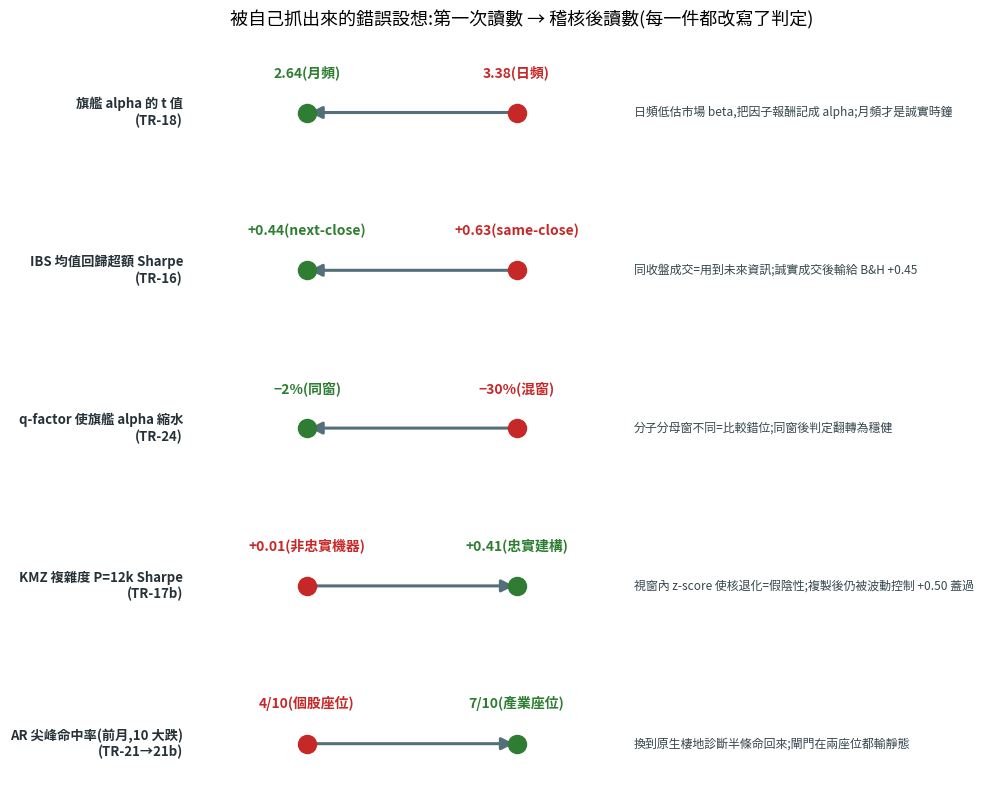

Write Python code to recreate this figure. (Note: this script raises an exception after producing the figure.)
"""Generate README figures: corrected-assumptions slope chart + TR verdict map.

All numbers are transcribed from committed TR docs (docs/tests/TR-*.md) and the
registry (docs/18) -- no data pipeline is run here. Rerun after major registry updates.

Run: uv run python scripts/readme_figs.py
"""

from __future__ import annotations

import matplotlib

matplotlib.use("Agg")
import matplotlib.pyplot as plt
from matplotlib.patches import FancyArrowPatch, Rectangle

plt.rcParams["font.family"] = ["Microsoft JhengHei", "sans-serif"]
plt.rcParams["axes.unicode_minus"] = False

# ---------------------------------------------------------------- corrections
# (label, wrong reading, honest reading, wrong value text, honest value text, source)
CASES = [
    ("旗艦 alpha 的 t 值\n(TR-18)", 3.38, 2.64, "3.38(日頻)", "2.64(月頻)",
     "日頻低估市場 beta,把因子報酬記成 alpha;月頻才是誠實時鐘"),
    ("IBS 均值回歸超額 Sharpe\n(TR-16)", 0.63, 0.44, "+0.63(same-close)", "+0.44(next-close)",
     "同收盤成交=用到未來資訊;誠實成交後輸給 B&H +0.45"),
    ("q-factor 使旗艦 alpha 縮水\n(TR-24)", 30, 2, "−30%(混窗)", "−2%(同窗)",
     "分子分母窗不同=比較錯位;同窗後判定翻轉為穩健"),
    ("KMZ 複雜度 P=12k Sharpe\n(TR-17b)", 0.01, 0.41, "+0.01(非忠實機器)", "+0.41(忠實建構)",
     "視窗內 z-score 使核退化=假陰性;複製後仍被波動控制 +0.50 蓋過"),
    ("AR 尖峰命中率(前月,10 大跌)\n(TR-21→21b)", 4, 7, "4/10(個股座位)", "7/10(產業座位)",
     "換到原生棲地診斷半條命回來;閘門在兩座位都輸靜態"),
]

fig, axes = plt.subplots(len(CASES), 1, figsize=(11, 8.2))
fig.suptitle("被自己抓出來的錯誤設想:第一次讀數 → 稽核後讀數(每一件都改寫了判定)",
             fontsize=13, y=0.985)
for ax, (label, v0, v1, t0, t1, why) in zip(axes, CASES):
    lo, hi = min(v0, v1), max(v0, v1)
    pad = (hi - lo) * 0.55 + 1e-9
    x0 = (v0 - lo + pad) / (hi - lo + 2 * pad)
    x1 = (v1 - lo + pad) / (hi - lo + 2 * pad)
    ax.add_patch(FancyArrowPatch((x0, 0.5), (x1, 0.5), arrowstyle="-|>",
                                 mutation_scale=18, lw=2.2, color="#546e7a"))
    ax.plot([x0], [0.5], "o", ms=13, color="#c62828", zorder=3)
    ax.plot([x1], [0.5], "o", ms=13, color="#2e7d32", zorder=3)
    ax.text(x0, 0.86, t0, ha="center", fontsize=10, color="#c62828", fontweight="bold")
    ax.text(x1, 0.86, t1, ha="center", fontsize=10, color="#2e7d32", fontweight="bold")
    ax.text(1.005, 0.5, why, ha="left", va="center", fontsize=8.6, color="#37474f",
            transform=ax.transAxes, wrap=True)
    ax.text(-0.02, 0.5, label, ha="right", va="center", fontsize=9.5,
            color="#263238", transform=ax.transAxes, fontweight="bold")
    ax.set_xlim(0, 1)
    ax.set_ylim(0, 1)
    ax.axis("off")
fig.subplots_adjust(left=0.20, right=0.60, top=0.92, bottom=0.03, hspace=0.6)
fig.savefig("docs/img/readme_corrections.png", dpi=150)
plt.close(fig)
print("[chart] docs/img/readme_corrections.png")

# ---------------------------------------------------------------- verdict map
# (code, short label, class) -- class: P=passed, M=partial/diagnostic, F=failed/explained, X=n/a
TRS = [
    ("TR-01", "pairs 統計套利", "F"), ("TR-02", "Markov regime", "M"),
    ("TR-03", "PCA 因子", "M"), ("TR-03b", "共變異清理", "M"),
    ("TR-04", "VaR", "M"), ("TR-04b", "Student-t 尾部", "M"),
    ("TR-05", "GBM 蒙地卡羅", "F"), ("TR-06", "CAPM", "M"),
    ("TR-07", "HRP", "M"), ("TR-08", "ML 混合預測", "F"),
    ("TR-09", "Black-Scholes", "X"), ("TR-10", "LLM agent", "M"),
    ("TR-11", "bagged 回測+RF", "M"), ("TR-12", "相位平均", "P"),
    ("TR-13", "下市終端報酬", "P"), ("TR-14", "n_eff", "P"),
    ("TR-15", "全成本壓力", "P"), ("TR-16", "IBS 完整審判", "F"),
    ("TR-17", "複雜度美德(本座位)", "M"), ("TR-17b", "KMZ 原生座位", "F"),
    ("TR-18", "推論穩健性", "M"), ("TR-19", "隔夜/日內拆解", "M"),
    ("TR-20", "FF5/6 歸因", "P"), ("TR-21", "吸收比率(個股)", "F"),
    ("TR-21b", "AR 原生座位", "M"), ("TR-22", "combo PBO", "P"),
    ("TR-23", "四經典異象", "F"), ("TR-24", "q-factor 雙檢", "P"),
]
COLORS = {"P": "#2e7d32", "M": "#f9a825", "F": "#c62828", "X": "#90a4ae"}
LABELS = {"P": "通過/方法確立", "M": "部分成立/僅診斷或工程價值", "F": "失敗/被控制組解釋", "X": "無資料"}

ncol, nrow = 4, 7
fig, ax = plt.subplots(figsize=(11, 6.2))
for i, (code, name, cls) in enumerate(TRS):
    r, c = divmod(i, ncol)
    x, y = c, nrow - 1 - r
    ax.add_patch(Rectangle((x + 0.03, y + 0.05), 0.94, 0.9,
                           color=COLORS[cls], alpha=0.88))
    ax.text(x + 0.5, y + 0.62, code, ha="center", va="center",
            fontsize=10.5, color="white", fontweight="bold")
    ax.text(x + 0.5, y + 0.32, name, ha="center", va="center",
            fontsize=8.3, color="white")
counts = {k: sum(1 for *_, c in TRS if c == k) for k in COLORS}
handles = [Rectangle((0, 0), 1, 1, color=COLORS[k]) for k in ("P", "M", "F", "X")]
ax.legend(handles, [f"{LABELS[k]}({counts[k]})" for k in ("P", "M", "F", "X")],
          loc="upper center", bbox_to_anchor=(0.5, -0.015), ncol=4, fontsize=9.5,
          frameon=False)
ax.set_xlim(0, ncol)
ax.set_ylim(-0.1, nrow)
ax.axis("off")
ax.set_title("28 份標準化測試(TR)的判定分布:通過的是「方法與風險塑形」,不是選股 alpha\n"
             "(每一份都經過對抗式稽核;綠色裡沒有任何一個擇時或選股訊號)", fontsize=12)
fig.tight_layout()
fig.savefig("docs/img/readme_verdict_map.png", dpi=150)
plt.close(fig)
print("[chart] docs/img/readme_verdict_map.png")
